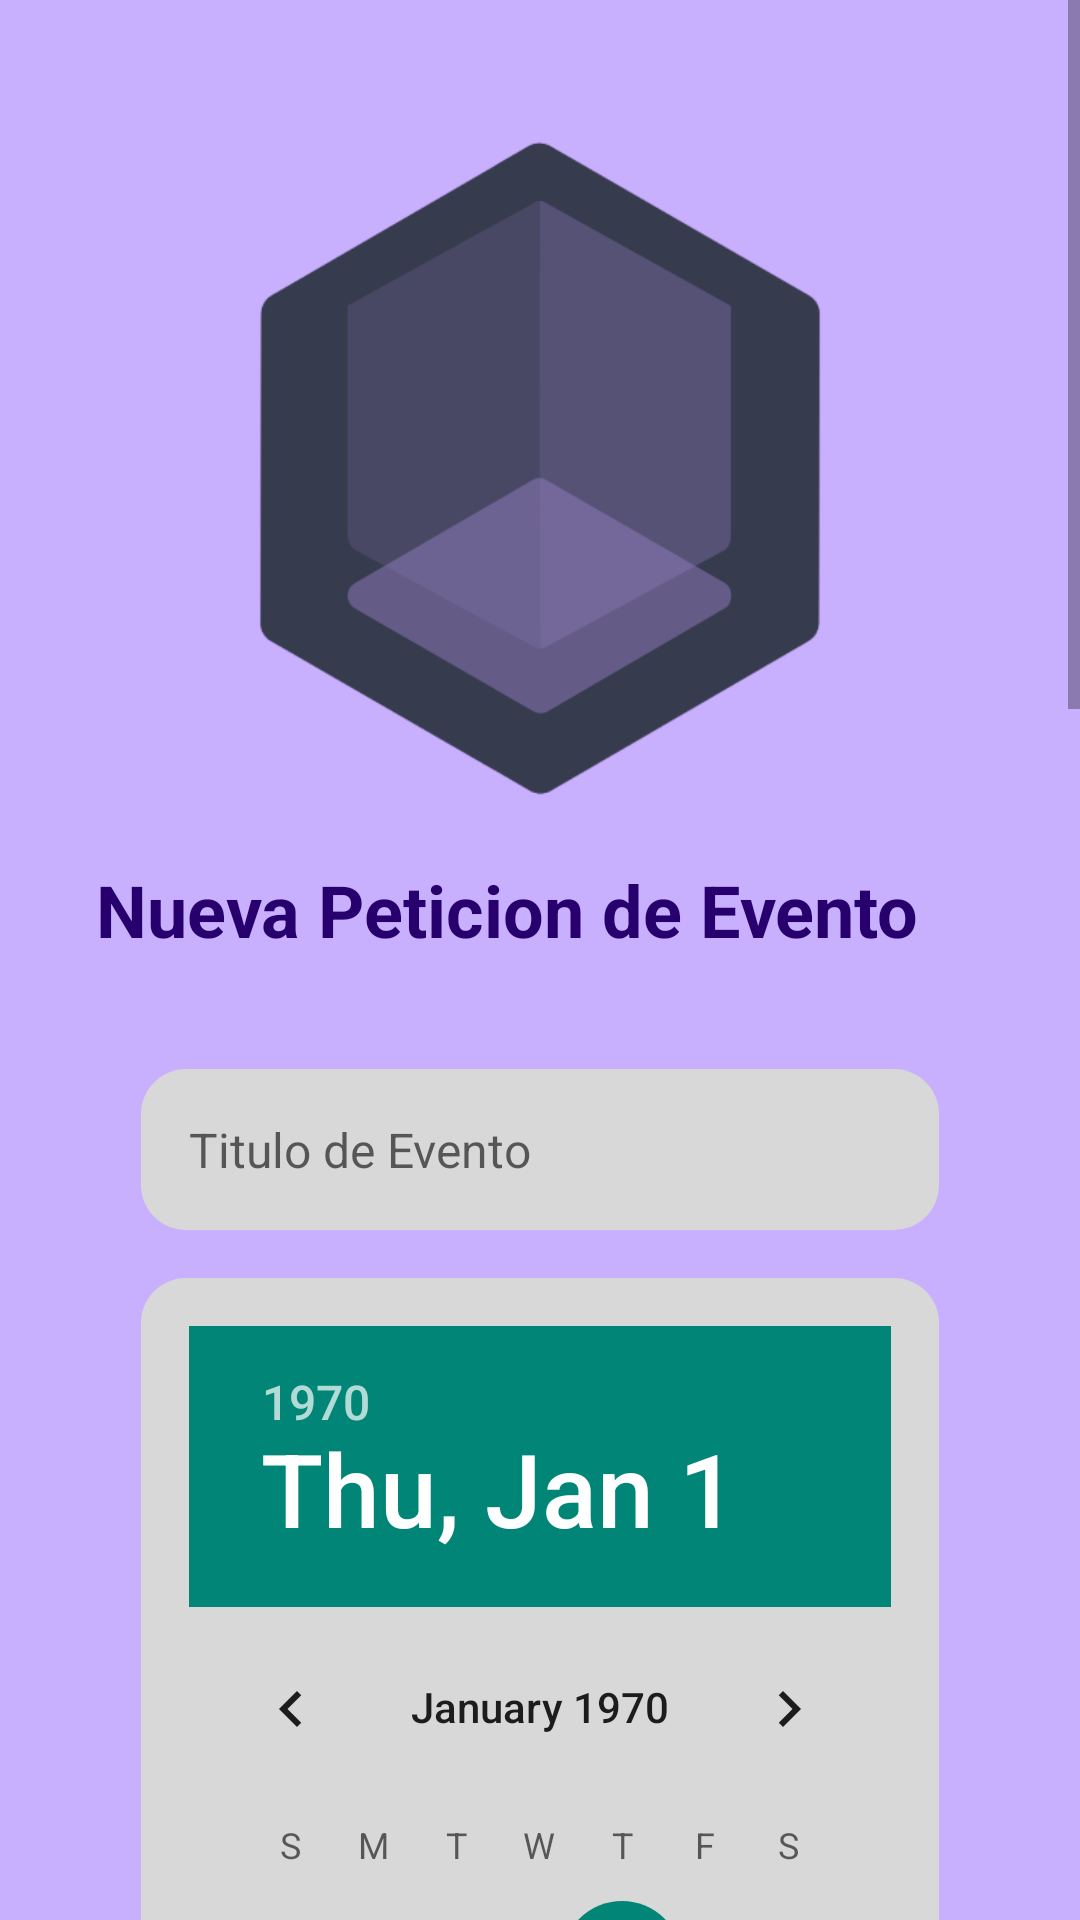

This screen was rendered from an Android layout file. Write that file and the resources it references.
<!-- AndroidManifest.xml: application theme AppTheme -->
<!-- res/layout/activity_new_event_request.xml -->
<?xml version="1.0" encoding="utf-8"?>
<ScrollView xmlns:android="http://schemas.android.com/apk/res/android"
    xmlns:tools="http://schemas.android.com/tools"
    android:layout_width="match_parent"
    android:layout_height="match_parent">

    <LinearLayout
        android:layout_width="match_parent"
        android:layout_height="wrap_content"
        android:background="@color/rasq_lightest_purple"
        android:orientation="vertical"
        android:padding="32dp">

        <ImageView
            android:id="@+id/imgLogo"
            android:layout_width="250dp"
            android:layout_height="250dp"
            android:layout_gravity="center_horizontal"
            android:src="@drawable/rasq_logo"
            tools:ignore="ContentDescription" />

        <TextView
            android:id="@+id/txtNewEventRequest"
            android:layout_width="wrap_content"
            android:layout_height="wrap_content"
            android:layout_marginTop="5dp"
            android:layout_marginBottom="16dp"
            android:text="@string/new_event_request_title_txt"
            android:textAlignment="center"
            android:textColor="@color/rasq_dark_purple"
            android:textSize="24sp"
            android:textStyle="bold" />

        <LinearLayout
            android:layout_width="match_parent"
            android:layout_height="match_parent"
            android:background="@drawable/background_btnbox"
            android:orientation="vertical"
            android:padding="15dp">

            <EditText
                android:id="@+id/editPrice"
                android:layout_width="match_parent"
                android:layout_height="wrap_content"
                android:layout_marginTop="6dp"
                android:background="@drawable/edittext_bg"
                android:hint="Titulo de Evento"
                android:importantForAutofill="no"
                android:inputType="text"
                android:padding="16dp"
                android:textColor="@color/rasq_dark_purple"
                android:textSize="16sp" />

            <DatePicker
                android:id="@+id/datePicker"
                android:layout_width="match_parent"
                android:layout_height="wrap_content"
                android:layout_marginTop="16dp"
                android:background="@drawable/edittext_bg"
                android:padding="16dp" />

            <TimePicker
                android:id="@+id/timePicker"
                android:layout_width="match_parent"
                android:layout_height="wrap_content"
                android:layout_marginTop="16dp"
                android:background="@drawable/edittext_bg"
                android:padding="16dp" />

            <EditText
                android:id="@+id/editAddress"
                android:layout_width="match_parent"
                android:layout_height="wrap_content"
                android:layout_marginTop="16dp"
                android:autofillHints="postalAddress"
                android:background="@drawable/edittext_bg"
                android:hint="@string/event_address_hint_txt"
                android:inputType="textPostalAddress"
                android:padding="16dp"
                android:textColor="@color/rasq_dark_purple"
                android:textSize="16sp" />

            <Button
                android:id="@+id/eventoMapa"
                android:layout_width="match_parent"
                android:layout_height="wrap_content"
                android:layout_marginTop="16dp"
                android:text="Definir Ubicación en el Mapa"
                android:background="@drawable/background_longbtn"
                android:textColor="@color/white"
                android:textSize="18sp"
                android:textStyle="bold" />

            <EditText
                android:id="@+id/editDescription"
                android:layout_width="match_parent"
                android:layout_height="wrap_content"
                android:layout_marginTop="16dp"
                android:background="@drawable/edittext_bg"
                android:hint="@string/event_description_hint_txt"
                android:inputType="textMultiLine"
                android:lines="5"
                android:padding="16dp"
                android:textColor="@color/rasq_dark_purple"
                android:textSize="16sp" />


        </LinearLayout>

        <Button
            android:id="@+id/btnNewEventRequest"
            android:layout_width="match_parent"
            android:layout_height="wrap_content"
            android:layout_marginTop="32dp"
            android:background="@drawable/background_longbtn"
            android:text="@string/create_request_btn_txt"
            android:textColor="@color/white"
            android:textSize="18sp"
            android:textStyle="bold" />

    </LinearLayout>

</ScrollView>
<!-- resources referenced by this layout -->
<resources>
  <color name="rasq_dark_purple">#27006D</color>
  <color name="rasq_lightest_purple">#C9B0FF</color>
  <color name="white">#FFFFFFFF</color>
  <!-- drawable background_longbtn (drawable) -->
  <?xml version="1.0" encoding="utf-8"?>
  <selector xmlns:android="http://schemas.android.com/apk/res/android">
  <item>
      <shape android:shape="rectangle">
          <solid android:color="@color/rasq_alt_purple"/>
          <corners android:radius="50dp"/>
      </shape>
  </item>
  </selector>
  <!-- drawable edittext_bg (drawable) -->
  <?xml version="1.0" encoding="utf-8"?>
  <selector xmlns:android="http://schemas.android.com/apk/res/android">
  <item>
      <shape android:shape="rectangle">
          <solid android:color="@color/rasq_light_gray"/>
          <corners android:radius="15dp" />
      </shape>
  </item>
  </selector>
  <!-- drawable rasq_logo: png bitmap (drawable, 26182 bytes) -->
  <string name="create_request_btn_txt">Crear Peticion</string>
  <string name="event_address_hint_txt">Direccion del Evento</string>
  <string name="event_description_hint_txt">Descripcion del Evento</string>
  <string name="new_event_request_title_txt">Nueva Peticion de Evento</string>
  <style name="AppTheme" parent="Theme.AppCompat.Light.NoActionBar">
          
          <item name="android:windowBackground">@drawable/app_background</item>
      </style>
  <color name="rasq_alt_purple">#622AE1</color>
  <color name="rasq_light_gray">#D8D8D8</color>
  <!-- drawable app_background (drawable) -->
  <?xml version="1.0" encoding="utf-8"?>
  <shape xmlns:android="http://schemas.android.com/apk/res/android"
      android:shape="rectangle">
      <gradient android:startColor="@color/rasq_lightest_purple"
          android:endColor="@color/rasq_light_purple"
          android:angle="90"/>
  </shape>
  <color name="rasq_light_purple">#B77DFD</color>
</resources>
